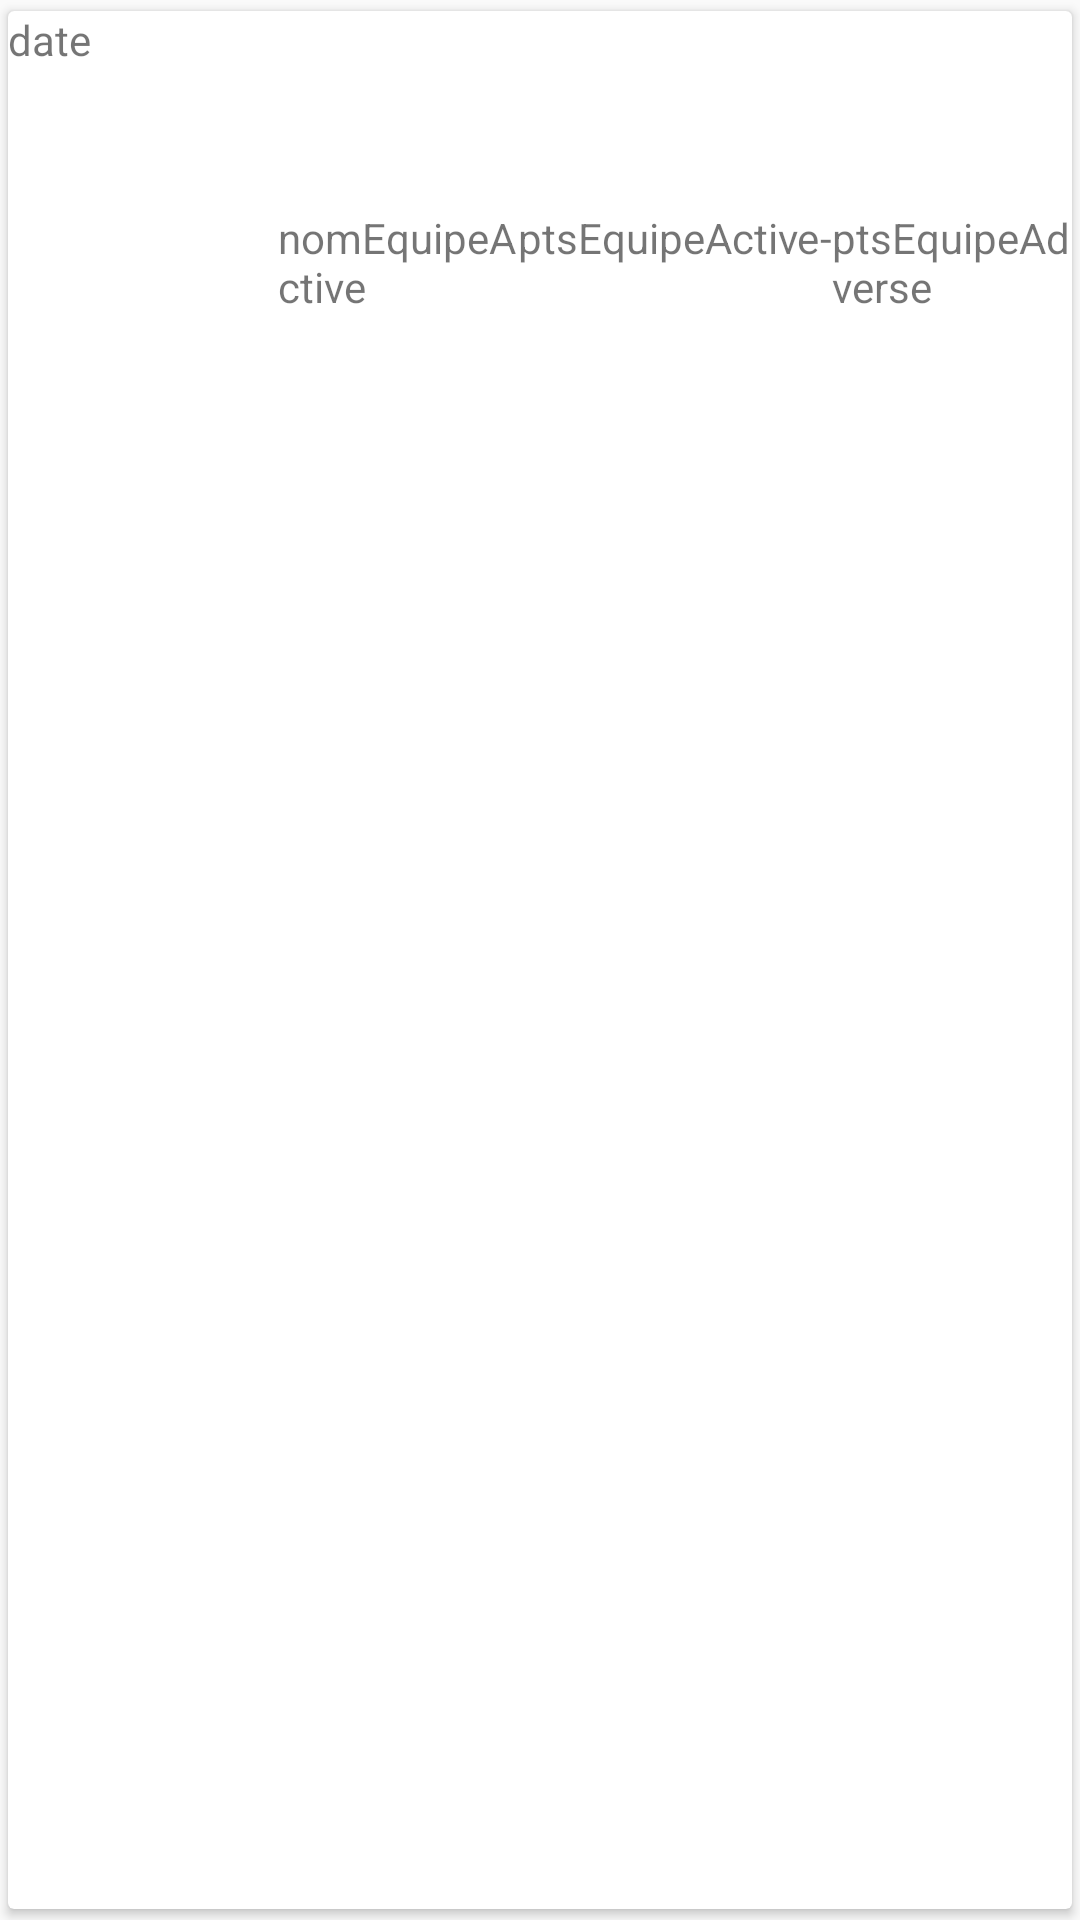

Layout XML and referenced resources for this Android screen:
<!-- AndroidManifest.xml: application theme AppTheme -->
<!-- res/layout/custom_row_team.xml -->
<?xml version="1.0" encoding="utf-8"?>
<android.support.v7.widget.CardView xmlns:android="http://schemas.android.com/apk/res/android"
    xmlns:card_view="http://schemas.android.com/apk/res-auto"
    android:id="@+id/card_view_friend"
    android:layout_width="match_parent"
    android:layout_height="wrap_content"
    card_view:cardUseCompatPadding="true">

    <RelativeLayout
        android:layout_width="match_parent"
        android:layout_height="wrap_content">

        <TextView
            android:id="@+id/date"
            android:layout_width="wrap_content"
            android:layout_height="33dp"
            android:layout_alignParentStart="true"
            android:text="date" />

        <ImageView
            android:id="@+id/coverImage"
            android:layout_width="70dp"
            android:layout_height="70dp"

            android:layout_alignParentEnd="true"
            android:layout_below="@+id/date"
            android:scaleType="centerCrop" />

        <ImageView
            android:id="@+id/coverImage2"
            android:layout_width="70dp"
            android:layout_height="70dp"
            android:layout_alignParentStart="true"
            android:layout_below="@+id/date"
            android:scaleType="centerCrop" />

        <TextView
            android:id="@+id/nomEquipeActive"
            android:layout_width="100dp"
            android:layout_height="wrap_content"
            android:layout_marginBottom="34dp"
            android:layout_marginTop="66dp"
            android:layout_toEndOf="@+id/coverImage2"
            android:lines="2"
            android:paddingLeft="20dp"
            android:scaleType="centerCrop"
            android:text="nomEquipeActive" />

        <TextView
            android:id="@+id/pointsEquipeActive"
            android:layout_width="wrap_content"
            android:layout_height="33dp"
            android:layout_marginBottom="34dp"
            android:layout_marginTop="66dp"
            android:layout_toEndOf="@+id/nomEquipeActive"
            android:scaleType="centerCrop"
            android:text="ptsEquipeActive" />

        <TextView
            android:id="@+id/-"
            android:layout_width="wrap_content"
            android:layout_height="33dp"
            android:layout_marginBottom="34dp"
            android:layout_marginTop="66dp"
            android:layout_toEndOf="@+id/pointsEquipeActive"
            android:scaleType="centerCrop"
            android:text="-" />

        <TextView
            android:id="@+id/pointsEquipeAdverse"
            android:layout_width="wrap_content"
            android:layout_height="33dp"
            android:layout_marginBottom="34dp"
            android:layout_marginTop="66dp"
            android:layout_toEndOf="@+id/-"
            android:scaleType="centerCrop"
            android:text="ptsEquipeAdverse" />

        <TextView
            android:id="@+id/nomEquipeAdverse"
            android:layout_width="100dp"
            android:layout_height="wrap_content"
            android:layout_marginBottom="34dp"
            android:layout_marginTop="66dp"
            android:layout_toEndOf="@+id/pointsEquipeAdverse"
            android:layout_toStartOf="@id/coverImage"
            android:lines="2"
            android:paddingRight="20dp"
            android:scaleType="centerCrop"
            android:text="nomEquipeAdverse" />


    </RelativeLayout>

</android.support.v7.widget.CardView>
<!-- resources referenced by this layout -->
<resources>
  <style name="AppTheme" parent="Theme.AppCompat.Light.DarkActionBar">
          
          <item name="colorPrimary">@color/lightBlue</item>
          <item name="colorPrimaryDark">@color/lightBlue</item>
          <item name="colorAccent">@color/colorAccent</item>
      </style>
  <color name="lightBlue">#1589FF</color>
  <color name="colorAccent">#000000</color>
</resources>
